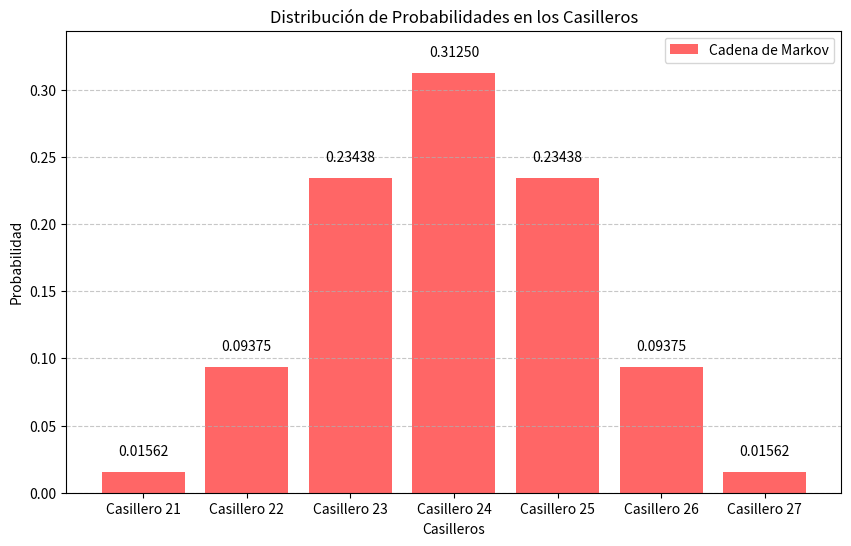

Recreate this plot in Python.
"""

Parcial 4: Cadena de Markov

Autores:
[redacted]
[redacted]
[redacted]
[redacted]
[redacted]

Fecha: 2024-05-15

Problema 3: 
Menganita quiere impresionar a Chispudito con sus conocimientos de probabilidad. Ella decide utilizar la máquina de Galton con 6 niveles de clavos y 7 casilleros donde caen las pelotitas para mostrárselo a Chispudito.
  
Para ayudarle a Menganita. debe encontrar la probabilidad de que la pelotita caiga en cada uno de los casilleros.

Programa:
    - Implementar la cadena de Markov para la máquina de Galton.
    - Simular la máquina de Galton con la Ley de los Grandes Números.
    - Comparar los resultados de la simulación con la cadena de Markov.

"""

# Se importan las librerías necesarias
import numpy as np
import matplotlib.pyplot as plt

# Cadena de Markov
print("Cadena de Markov")

P = np.array([
    #0, 1, 2, 3, 4, 5, 6, 7, 8, 9, 10, 11, 12, 13, 14, 15, 16, 17, 18, 19, 20, 21, 22, 23, 24, 25, 26, 27
    [0, 0.5, 0.5, 0, 0, 0, 0, 0, 0, 0, 0, 0, 0, 0, 0, 0, 0, 0, 0, 0, 0, 0, 0, 0, 0, 0, 0, 0], #Clavo 0
    [0, 0, 0, 0.5, 0.5, 0, 0, 0, 0, 0, 0, 0, 0, 0, 0, 0, 0, 0, 0, 0, 0, 0, 0, 0, 0, 0, 0, 0], #Clavo 1
    [0, 0, 0, 0, 0.5, 0.5, 0, 0, 0, 0, 0, 0, 0, 0, 0, 0, 0, 0, 0, 0, 0, 0, 0, 0, 0, 0, 0, 0], #Clavo 2
    [0, 0, 0, 0, 0, 0, 0.5, 0.5, 0, 0, 0, 0, 0, 0, 0, 0, 0, 0, 0, 0, 0, 0, 0, 0, 0, 0, 0, 0], #Clavo 3
    [0, 0, 0, 0, 0, 0, 0, 0.5, 0.5, 0, 0, 0, 0, 0, 0, 0, 0, 0, 0, 0, 0, 0, 0, 0, 0, 0, 0, 0], #Clavo 4
    [0, 0, 0, 0, 0, 0, 0, 0, 0.5, 0.5, 0, 0, 0, 0, 0, 0, 0, 0, 0, 0, 0, 0, 0, 0, 0, 0, 0, 0], #Clavo 5
    [0, 0, 0, 0, 0, 0, 0, 0, 0, 0, 0.5, 0.5, 0, 0, 0, 0, 0, 0, 0, 0, 0, 0, 0, 0, 0, 0, 0, 0], #Clavo 6
    [0, 0, 0, 0, 0, 0, 0, 0, 0, 0, 0, 0.5, 0.5, 0, 0, 0, 0, 0, 0, 0, 0, 0, 0, 0, 0, 0, 0, 0], #Clavo 7
    [0, 0, 0, 0, 0, 0, 0, 0, 0, 0, 0, 0, 0.5, 0.5, 0, 0, 0, 0, 0, 0, 0, 0, 0, 0, 0, 0, 0, 0], #Clavo 8
    [0, 0, 0, 0, 0, 0, 0, 0, 0, 0, 0, 0, 0, 0.5, 0.5, 0, 0, 0, 0, 0, 0, 0, 0, 0, 0, 0, 0, 0], #Clavo 9
    [0, 0, 0, 0, 0, 0, 0, 0, 0, 0, 0, 0, 0, 0, 0, 0.5, 0.5, 0, 0, 0, 0, 0, 0, 0, 0, 0, 0, 0], #Clavo 10
    [0, 0, 0, 0, 0, 0, 0, 0, 0, 0, 0, 0, 0, 0, 0, 0, 0.5, 0.5, 0, 0, 0, 0, 0, 0, 0, 0, 0, 0], #Clavo 11
    [0, 0, 0, 0, 0, 0, 0, 0, 0, 0, 0, 0, 0, 0, 0, 0, 0, 0.5, 0.5, 0, 0, 0, 0, 0, 0, 0, 0, 0], #Clavo 12
    [0, 0, 0, 0, 0, 0, 0, 0, 0, 0, 0, 0, 0, 0, 0, 0, 0, 0, 0.5, 0.5, 0, 0, 0, 0, 0, 0, 0, 0], #Clavo 13
    [0, 0, 0, 0, 0, 0, 0, 0, 0, 0, 0, 0, 0, 0, 0, 0, 0, 0, 0, 0.5, 0.5, 0, 0, 0, 0, 0, 0, 0], #Clavo 14
    [0, 0, 0, 0, 0, 0, 0, 0, 0, 0, 0, 0, 0, 0, 0, 0, 0, 0, 0, 0, 0, 0.5, 0.5, 0, 0, 0, 0, 0], #Clavo 15
    [0, 0, 0, 0, 0, 0, 0, 0, 0, 0, 0, 0, 0, 0, 0, 0, 0, 0, 0, 0, 0, 0, 0.5, 0.5, 0, 0, 0, 0], #Clavo 16
    [0, 0, 0, 0, 0, 0, 0, 0, 0, 0, 0, 0, 0, 0, 0, 0, 0, 0, 0, 0, 0, 0, 0, 0.5, 0.5, 0, 0, 0], #Clavo 17
    [0, 0, 0, 0, 0, 0, 0, 0, 0, 0, 0, 0, 0, 0, 0, 0, 0, 0, 0, 0, 0, 0, 0, 0, 0.5, 0.5, 0, 0], #Clavo 18
    [0, 0, 0, 0, 0, 0, 0, 0, 0, 0, 0, 0, 0, 0, 0, 0, 0, 0, 0, 0, 0, 0, 0, 0, 0, 0.5, 0.5, 0], #Clavo 19
    [0, 0, 0, 0, 0, 0, 0, 0, 0, 0, 0, 0, 0, 0, 0, 0, 0, 0, 0, 0, 0, 0, 0, 0, 0, 0, 0.5, 0.5],  #Clavo 20
    [0, 0, 0, 0, 0, 0, 0, 0, 0, 0, 0, 0, 0, 0, 0, 0, 0, 0, 0, 0, 0, 1, 0, 0, 0, 0, 0, 0], #Casillero 21
    [0, 0, 0, 0, 0, 0, 0, 0, 0, 0, 0, 0, 0, 0, 0, 0, 0, 0, 0, 0, 0, 0, 1, 0, 0, 0, 0, 0], #Casillero 22
    [0, 0, 0, 0, 0, 0, 0, 0, 0, 0, 0, 0, 0, 0, 0, 0, 0, 0, 0, 0, 0, 0, 0, 1, 0, 0, 0, 0], #Casillero 23
    [0, 0, 0, 0, 0, 0, 0, 0, 0, 0, 0, 0, 0, 0, 0, 0, 0, 0, 0, 0, 0, 0, 0, 0, 1, 0, 0, 0], #Casillero 24
    [0, 0, 0, 0, 0, 0, 0, 0, 0, 0, 0, 0, 0, 0, 0, 0, 0, 0, 0, 0, 0, 0, 0, 0, 0, 1, 0, 0], #Casillero 25
    [0, 0, 0, 0, 0, 0, 0, 0, 0, 0, 0, 0, 0, 0, 0, 0, 0, 0, 0, 0, 0, 0, 0, 0, 0, 0, 1, 0], #Casillero 26
    [0, 0, 0, 0, 0, 0, 0, 0, 0, 0, 0, 0, 0, 0, 0, 0, 0, 0, 0, 0, 0, 0, 0, 0, 0, 0, 0, 1] #Casillero 27
])
"""
P es la matriz de transición, donde cada fila representa un clavo y cada columna representa la probabilidad de transición a otros clavos o casilleros.
"""

# Inicializar un vector de estado con igual probabilidad en el primer clavo
estado = np.zeros(P.shape[0])
estado[0] = 1  # Asumiendo que la pelota comienza en el clavo 0
"""
estado es un vector que representa la probabilidad de estar en cada clavo al comienzo.

Inicializamos este vector con 1 en el primer clavo.
"""

# Iterar la matriz de transición muchas veces
for _ in range(1000):  # Número grande para asegurar convergencia
    estado = np.dot(estado, P)

"""
Multiplicamos el vector estado por la matriz de transición P repetidamente para simular el proceso de la cadena de Markov hasta alcanzar un estado estable.
"""

# Imprimir las probabilidades
print("Probabilidades de cada casillero:")
for i, prob in enumerate(estado[-7:], 21):  # Los últimos 7 estados son los casilleros
    print(f"Casillero {i}: {prob:.5f}")
"""
Imprimimos las probabilidades de que la pelota caiga en cada casillero, que son los últimos 7 estados de la matriz.
"""

# Extraer las probabilidades de los casilleros
probabilidades_casilleros = estado[-7:]

# Nombres de los casilleros
casilleros = [f"Casillero {i}" for i in range(21, 28)]

# Crear la gráfica de barras
plt.figure(figsize=(10, 6))
bars = plt.bar(casilleros, probabilidades_casilleros, color='red', alpha=0.6, label='Cadena de Markov')

# Agregar las etiquetas de probabilidad encima de cada barra
for bar, prob in zip(bars, probabilidades_casilleros):
    yval = bar.get_height()
    plt.text(bar.get_x() + bar.get_width()/2, yval + 0.01, f"{prob:.5f}", ha='center', va='bottom')

plt.xlabel('Casilleros')
plt.ylabel('Probabilidad')
plt.title('Distribución de Probabilidades en los Casilleros')
plt.ylim(0, max(probabilidades_casilleros) * 1.1)  # Ajustar límite superior del eje Y
plt.grid(axis='y', linestyle='--', alpha=0.7)
plt.legend()
plt.show()